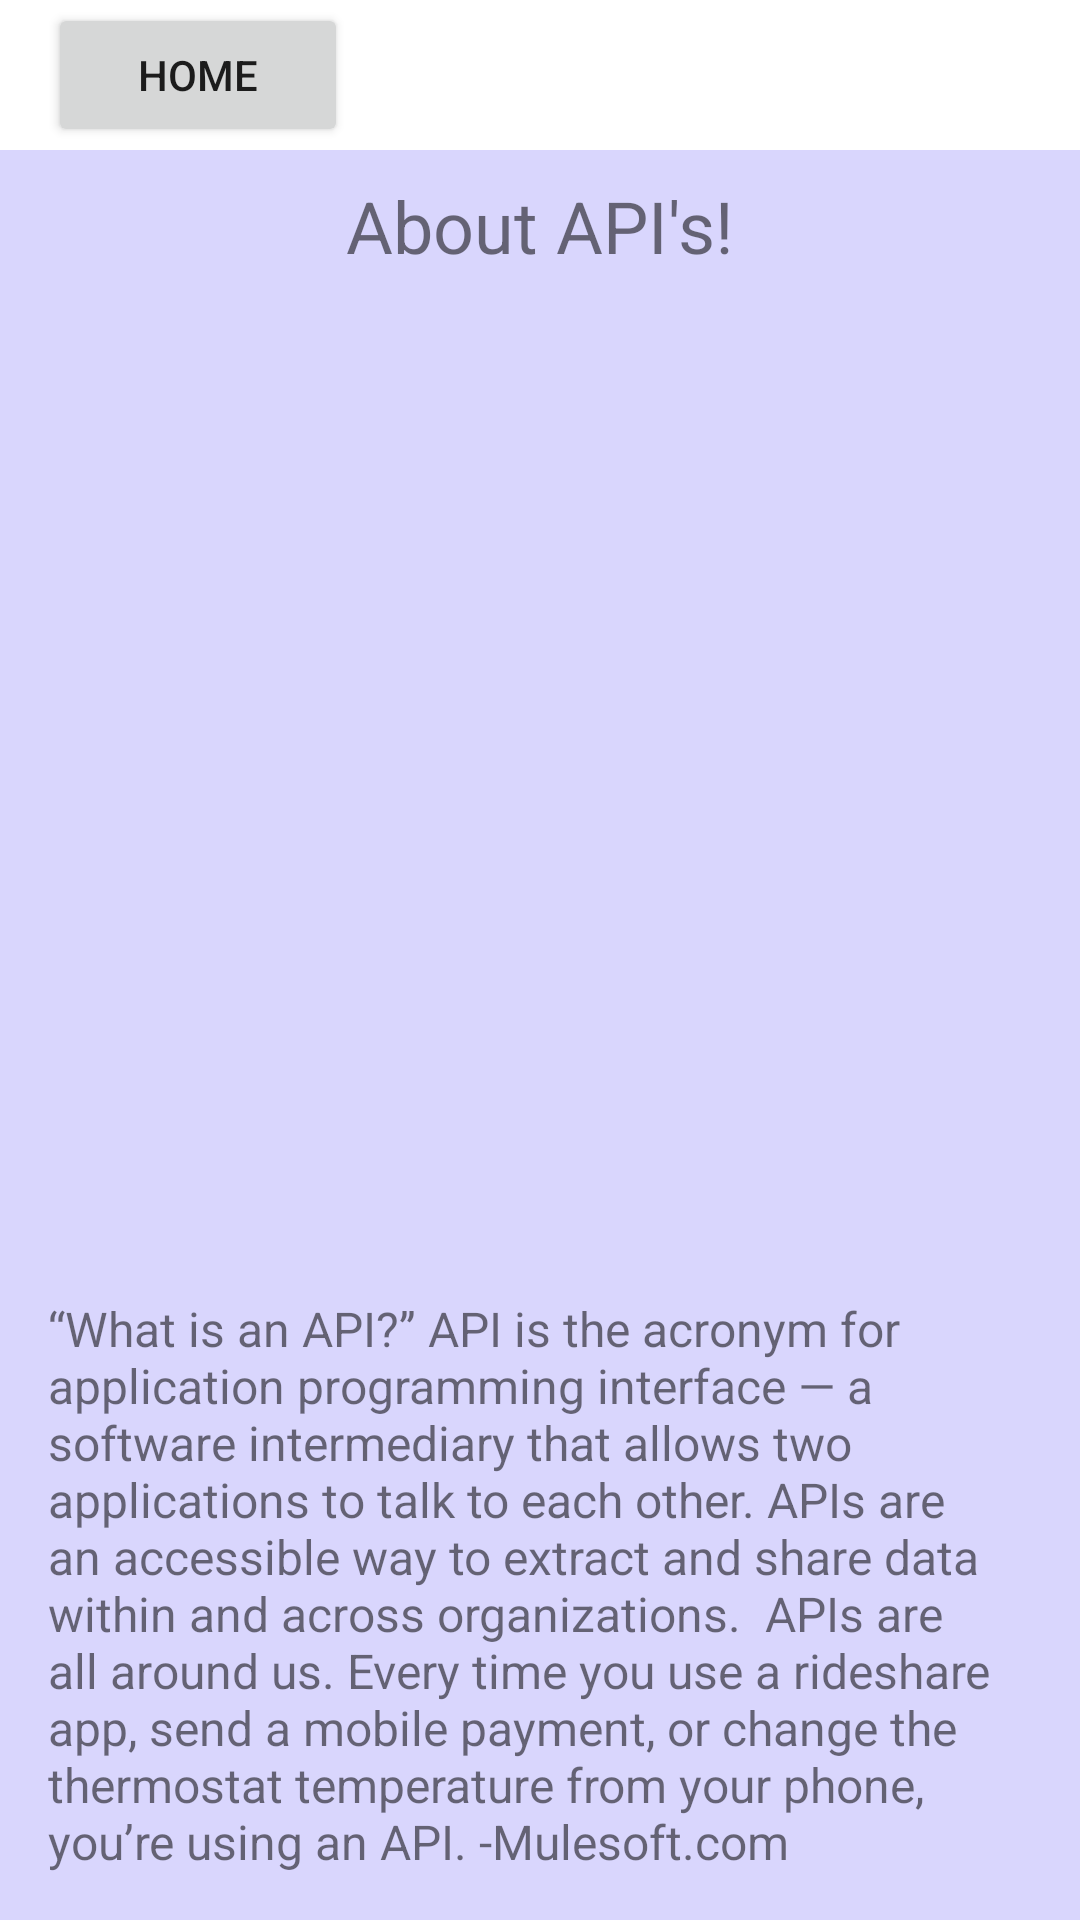

Reconstruct the res/layout file that produces this screen, plus the resources it refers to.
<!-- AndroidManifest.xml: application theme Theme.Aa_android_lab2 -->
<!-- res/layout/fragment_about.xml -->
<?xml version="1.0" encoding="utf-8"?>
<FrameLayout xmlns:android="http://schemas.android.com/apk/res/android"
    xmlns:tools="http://schemas.android.com/tools"
    android:layout_width="match_parent"
    android:layout_height="match_parent"
    xmlns:app="http://schemas.android.com/apk/res-auto"
    tools:context=".view.AboutFragment"
    android:background="#D9D6FD">

    <androidx.constraintlayout.widget.ConstraintLayout

        android:id="@+id/linearLayoutCompat3"
        android:layout_width="match_parent"
        android:layout_height="match_parent">

        
        <androidx.constraintlayout.widget.ConstraintLayout
            android:id="@+id/cardView4"
            android:layout_width="match_parent"
            android:layout_height="50dp"
            android:background="#FFFFFF"
            app:layout_constraintBottom_toBottomOf="parent"
            app:layout_constraintEnd_toEndOf="parent"
            app:layout_constraintHorizontal_bias="0.5"
            app:layout_constraintStart_toStartOf="parent"
            app:layout_constraintTop_toTopOf="parent"
            app:layout_constraintVertical_bias="0.0">

            <Button
                android:id="@+id/btn_home"
                android:layout_width="100dp"
                android:layout_height="wrap_content"
                android:layout_marginLeft="16dp"
                android:text="Home"
                app:layout_constraintBottom_toBottomOf="parent"
                app:layout_constraintEnd_toEndOf="parent"
                app:layout_constraintHorizontal_bias="0.0"
                app:layout_constraintStart_toStartOf="parent"
                app:layout_constraintTop_toTopOf="parent"
                app:layout_constraintVertical_bias="0.5" />

        </androidx.constraintlayout.widget.ConstraintLayout>

        <TextView
            android:id="@+id/tv_about_title"
            android:layout_width="wrap_content"
            android:layout_height="wrap_content"
            android:text="About API's!"
            android:textSize="24sp"
            app:layout_constraintBottom_toTopOf="@+id/guideline3"
            app:layout_constraintEnd_toEndOf="parent"
            app:layout_constraintHorizontal_bias="0.5"
            app:layout_constraintStart_toStartOf="parent"
            app:layout_constraintTop_toBottomOf="@+id/cardView4" />

        <androidx.constraintlayout.widget.Guideline
            android:id="@+id/guideline3"
            android:layout_width="wrap_content"
            android:layout_height="wrap_content"
            android:orientation="horizontal"
            app:layout_constraintGuide_begin="100dp" />

        <TextView
            android:id="@+id/tv_aboutAPI_info"
            android:layout_width="wrap_content"
            android:layout_height="wrap_content"
            android:text="“What is an API?” API is the acronym for application programming interface — a software intermediary that allows two applications to talk to each other. APIs are an accessible way to extract and share data within and across organizations.

APIs are all around us. Every time you use a rideshare app, send a mobile payment, or change the thermostat temperature from your phone, you’re using an API.
-Mulesoft.com"
            android:textSize="16dp"
            android:layout_marginVertical="16dp"
            android:padding="16dp"
            app:layout_constraintBottom_toBottomOf="parent"
            app:layout_constraintEnd_toEndOf="parent"
            app:layout_constraintHorizontal_bias="0.498"
            app:layout_constraintStart_toStartOf="parent"
            app:layout_constraintTop_toBottomOf="@+id/img_API"
            app:layout_constraintVertical_bias="0" />

        <ImageView
            android:id="@+id/img_API"
            android:layout_width="300dp"
            android:layout_height="300dp"
            android:layout_marginBottom="3dp"
            android:src="@drawable/apiimage"
            app:layout_constraintBottom_toBottomOf="parent"
            app:layout_constraintEnd_toEndOf="parent"
            app:layout_constraintHorizontal_bias="0.495"
            app:layout_constraintStart_toStartOf="parent"
            app:layout_constraintTop_toTopOf="@+id/guideline3"
            app:layout_constraintVertical_bias="0" />


    </androidx.constraintlayout.widget.ConstraintLayout>
</FrameLayout>
<!-- resources referenced by this layout -->
<resources>
  <style name="Theme.Aa_android_lab2" parent="Theme.MaterialComponents.DayNight.DarkActionBar">
          
          <item name="colorPrimary">@color/purple_500</item>
          <item name="colorPrimaryVariant">@color/purple_700</item>
          <item name="colorOnPrimary">@color/white</item>
          
          <item name="colorSecondary">@color/teal_200</item>
          <item name="colorSecondaryVariant">@color/teal_700</item>
          <item name="colorOnSecondary">@color/black</item>
          
          <item name="android:statusBarColor">?attr/colorPrimaryVariant</item>
          
      </style>
  <!-- not gathered from this repository: default colours our renderer supplied (Android Studio template values) -->
  <color name="purple_500">#FF6200EE</color>
  <color name="purple_700">#FF3700B3</color>
  <color name="teal_200">#FF03DAC5</color>
  <color name="teal_700">#FF018786</color>
  <color name="black">#FF000000</color>
  <color name="white">#FFFFFFFF</color>
</resources>
